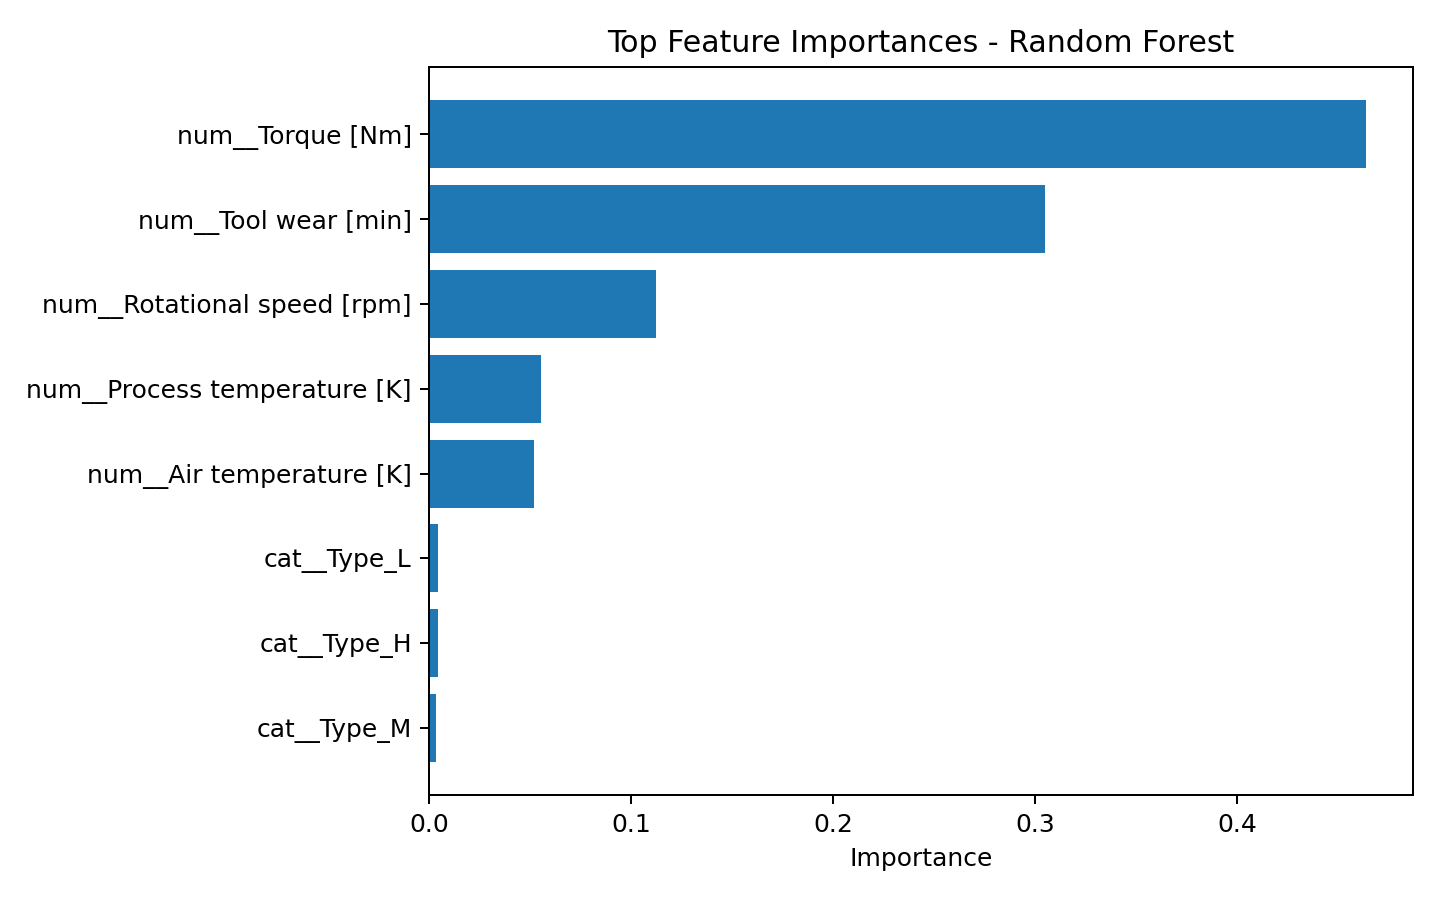

Values plotted in this chart, from the file beside it:
Feature, Importance
num__Torque [Nm], 0.4638
num__Tool wear [min], 0.3046
num__Rotational speed [rpm], 0.1123
num__Process temperature [K], 0.05538
num__Air temperature [K], 0.05181
cat__Type_L, 0.004423
cat__Type_H, 0.004394
cat__Type_M, 0.003245
